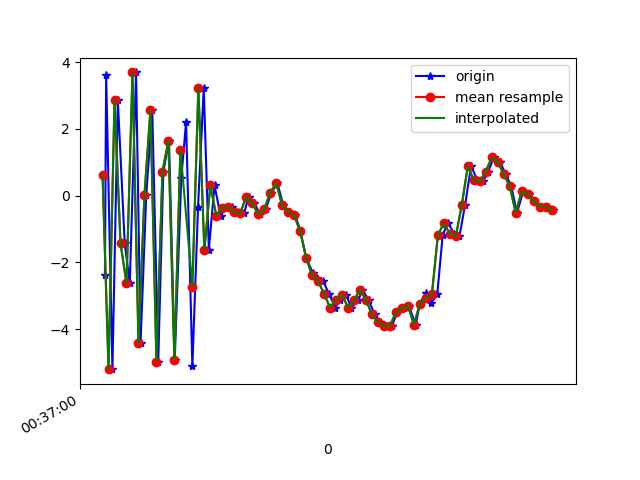

The data file committed next to this chart (first rows):
1617669420488, 365057119619872, -2.371979, -0.07828188, -8.647291
1617669420492, 365057138850642, 3.625, 0.9968, 6.987
1617669420513, 365057158081412, -5.193, -1.099, -1.671
1617669420531, 365057177312182, 2.867, 1.105, -3.347
1617669420554, 365057196542952, -1.421, 0.06158, 8.32
1617669420571, 365057215773722, -2.626, -0.004926, -8.312
1617669420592, 365057235004492, 3.689, 1.513, 4.904
1617669420607, 365057254235262, -4.406, -0.2503, 3.338
1617669420626, 365057273466032, 0.02875, 0.6358, -7.907
1617669420646, 365057292696802, 2.56, 1.244, 7.737
1617669420666, 365057311927572, -4.966, -0.2886, 0.5542
1617669420683, 365057331158342, 0.7166, 1.16, -7.138
1617669420702, 365057350389112, 1.649, 1.249, 8.149
1617669420721, 365057369619882, -4.919, -0.1566, -0.3237
1617669420743, 365057388850652, 0.5254, 1.064, -7.432
1617669420759, 365057408081422, 2.209, 1.353, 7.792
1617669420780, 365057427312192, -5.11, -0.2161, 1.233
1617669420799, 365057446542962, -0.3323, 0.8573, -7.913
1617669420818, 365057465773732, 3.23, 1.506, 6.651
1617669420835, 365057485004502, -1.617, 0.5573, 6.032
1617669420854, 365057504235272, 0.3059, 0.8999, 2.78
1617669420874, 365057523466042, -0.5974, 0.8909, 1.105
1617669420893, 365057542696812, -0.3577, 0.618, 1.338
1617669420912, 365057561927582, -0.3465, 0.4454, 1.771
1617669420931, 365057581158352, -0.5005, 0.5408, 2.041
1617669420953, 365057600389122, -0.5157, 0.4123, 2.204
1617669420968, 365057619619892, -0.03396, 0.1289, 2.489
1617669420986, 365057638850662, -0.2211, -0.1419, 2.967
1617669421007, 365057658081432, -0.56, -0.1678, 3.293
1617669421025, 365057677312202, -0.4124, 0.6564, 3.989
1617669421044, 365057696542972, 0.09436, 0.546, 4.475
1617669421064, 365057715773742, 0.3738, 0.3579, 4.499
1617669421084, 365057735004512, -0.292, 0.1693, 5.271
1617669421102, 365057754235282, -0.4903, 0.05097, 5.71
1617669421124, 365057773466052, -0.5873, -0.2303, 6.047
1617669421141, 365057792696822, -1.07, -0.4856, 5.023
1617669421160, 365057811927592, -1.859, -1.017, 3.729
1617669421182, 365057831158362, -2.305, -0.9405, 2.609
1617669421197, 365057850389132, -2.469, -0.6509, 1.957
1617669421217, 365057869619902, -2.556, -1.122, 1.159
1617669421236, 365057888850672, -2.941, -1.071, -0.06589
1617669421258, 365057908081442, -3.351, -0.5947, -1.035
1617669421274, 365057927312212, -3.116, -0.0264, -1.784
1617669421293, 365057946542982, -2.962, 0.03743, -2.548
1617669421311, 365057965773752, -3.355, 0.3543, -3.673
1617669421334, 365057985004522, -3.137, 0.956, -4.02
1617669421348, 365058004235292, -2.813, 1.1, -4.412
1617669421369, 365058023466062, -3.13, 0.6814, -4.556
1617669421389, 365058042696832, -3.555, 0.8391, -4.619
1617669421408, 365058061927602, -3.783, 1.037, -4.907
1617669421428, 365058081158372, -3.909, 0.7061, -4.978
1617669421446, 365058100389142, -3.896, 0.7, -4.966
1617669421465, 365058119619912, -3.484, 0.851, -4.484
1617669421486, 365058138850682, -3.357, 1.341, -4.203
1617669421503, 365058158081452, -3.3, 0.6755, -3.656
1617669421526, 365058177312222, -3.859, 0.4521, -3.719
1617669421540, 365058196542992, -3.229, 0.1093, -3.394
1617669421560, 365058215773762, -2.899, 0.1825, -2.261
1617669421578, 365058235004532, -3.211, -0.2477, -1.299
1617669421598, 365058254235302, -2.949, -0.7527, -0.9611
1617669421616, 365058273466072, -1.185, -0.1551, 0.1513
... 19 more rows
